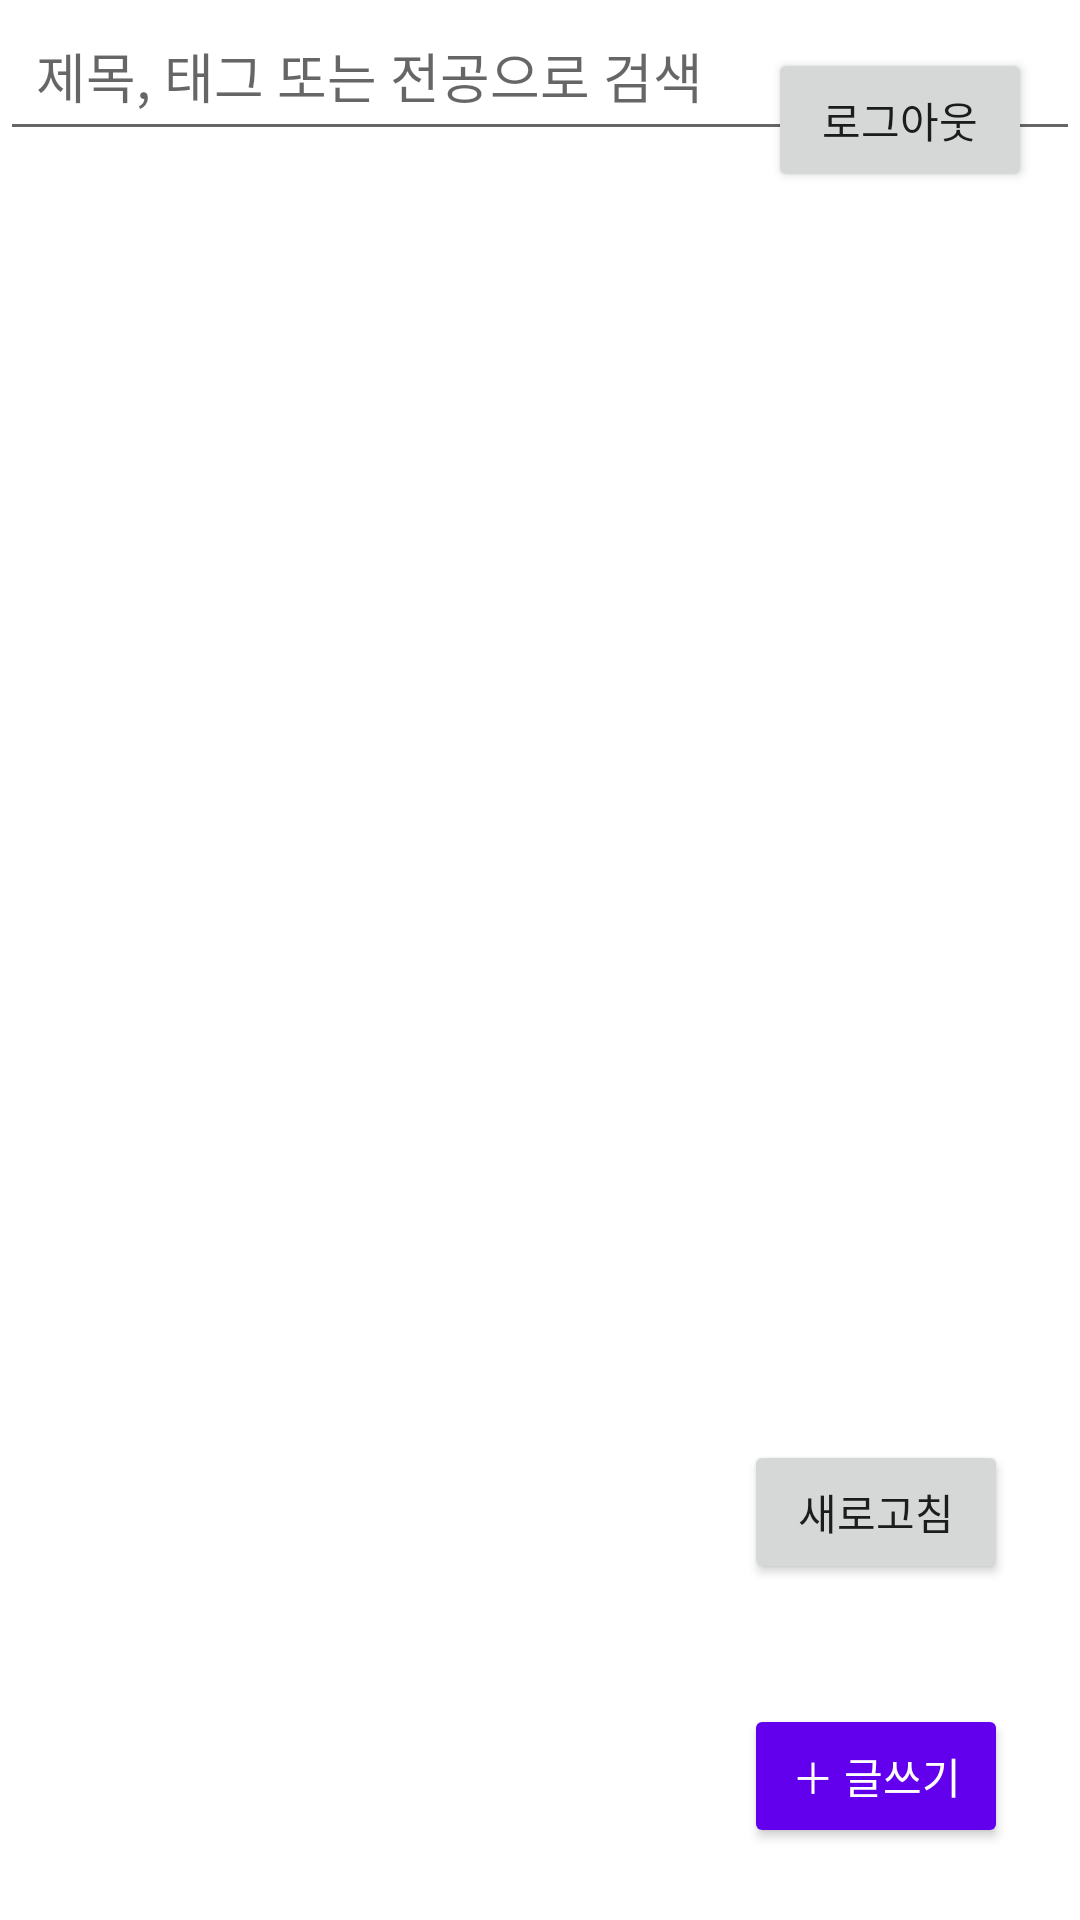

This screen was rendered from an Android layout file. Write that file and the resources it references.
<!-- AndroidManifest.xml: application theme Theme.SoftwareProjectCrewing -->
<!-- res/layout/activity_home.xml -->
<?xml version="1.0" encoding="utf-8"?>
<RelativeLayout xmlns:android="http://schemas.android.com/apk/res/android"
    xmlns:tools="http://schemas.android.com/tools"
    android:id="@+id/homeLayout"
    android:layout_width="match_parent"
    android:layout_height="match_parent"
    tools:context=".HomeActivity">

    <TextView
        android:id="@+id/welcomeText"
        android:layout_width="wrap_content"
        android:layout_height="wrap_content"
        android:padding="16dp"
        android:layout_marginTop="48dp"
        android:textSize="18sp" />

    <Button
        android:id="@+id/logoutButton"
        android:layout_width="wrap_content"
        android:layout_height="wrap_content"
        android:text="로그아웃"
        android:layout_alignParentEnd="true"
        android:layout_margin="16dp" />

    <ListView
        android:id="@+id/storyListView"
        android:layout_below="@+id/welcomeText"
        android:layout_width="match_parent"
        android:layout_height="match_parent"
        android:layout_marginTop="16dp"
        android:layout_above="@+id/writeStoryButton"
        android:padding="16dp" />

    <Button
        android:id="@+id/writeStoryButton"
        android:layout_width="wrap_content"
        android:layout_height="wrap_content"
        android:text="＋ 글쓰기"
        android:layout_alignParentBottom="true"
        android:layout_alignParentEnd="true"
        android:layout_margin="24dp"
        android:backgroundTint="@color/purple_500"
        android:textColor="@android:color/white"/>
    <Button
        android:id="@+id/refreshButton"
        android:layout_width="wrap_content"
        android:layout_height="wrap_content"
        android:text="새로고침"
        android:layout_above="@id/writeStoryButton"
        android:layout_alignParentEnd="true"
        android:layout_marginEnd="24dp"
        android:layout_marginBottom="16dp"/>
    <EditText
        android:id="@+id/searchEditText"
        android:layout_width="match_parent"
        android:layout_height="wrap_content"
        android:hint="제목, 태그 또는 전공으로 검색"
        android:padding="12dp"
        android:inputType="text"
        android:layout_marginBottom="8dp"/>


</RelativeLayout>
<!-- resources referenced by this layout -->
<resources>
  <style name="Theme.SoftwareProjectCrewing" parent="Theme.MaterialComponents.DayNight.DarkActionBar">
          
          <item name="colorPrimary">@color/purple_500</item>
          <item name="colorPrimaryVariant">@color/purple_700</item>
          <item name="colorOnPrimary">@color/white</item>
          
          <item name="colorSecondary">@color/teal_200</item>
          <item name="colorSecondaryVariant">@color/teal_700</item>
          <item name="colorOnSecondary">@color/black</item>
          
          <item name="android:statusBarColor">?attr/colorPrimaryVariant</item>
          
      </style>
  <!-- not gathered from this repository: default colours our renderer supplied (Android Studio template values) -->
  <color name="purple_500">#FF6200EE</color>
  <color name="purple_700">#FF3700B3</color>
  <color name="teal_200">#FF03DAC5</color>
  <color name="teal_700">#FF018786</color>
  <color name="black">#FF000000</color>
  <color name="white">#FFFFFFFF</color>
</resources>
